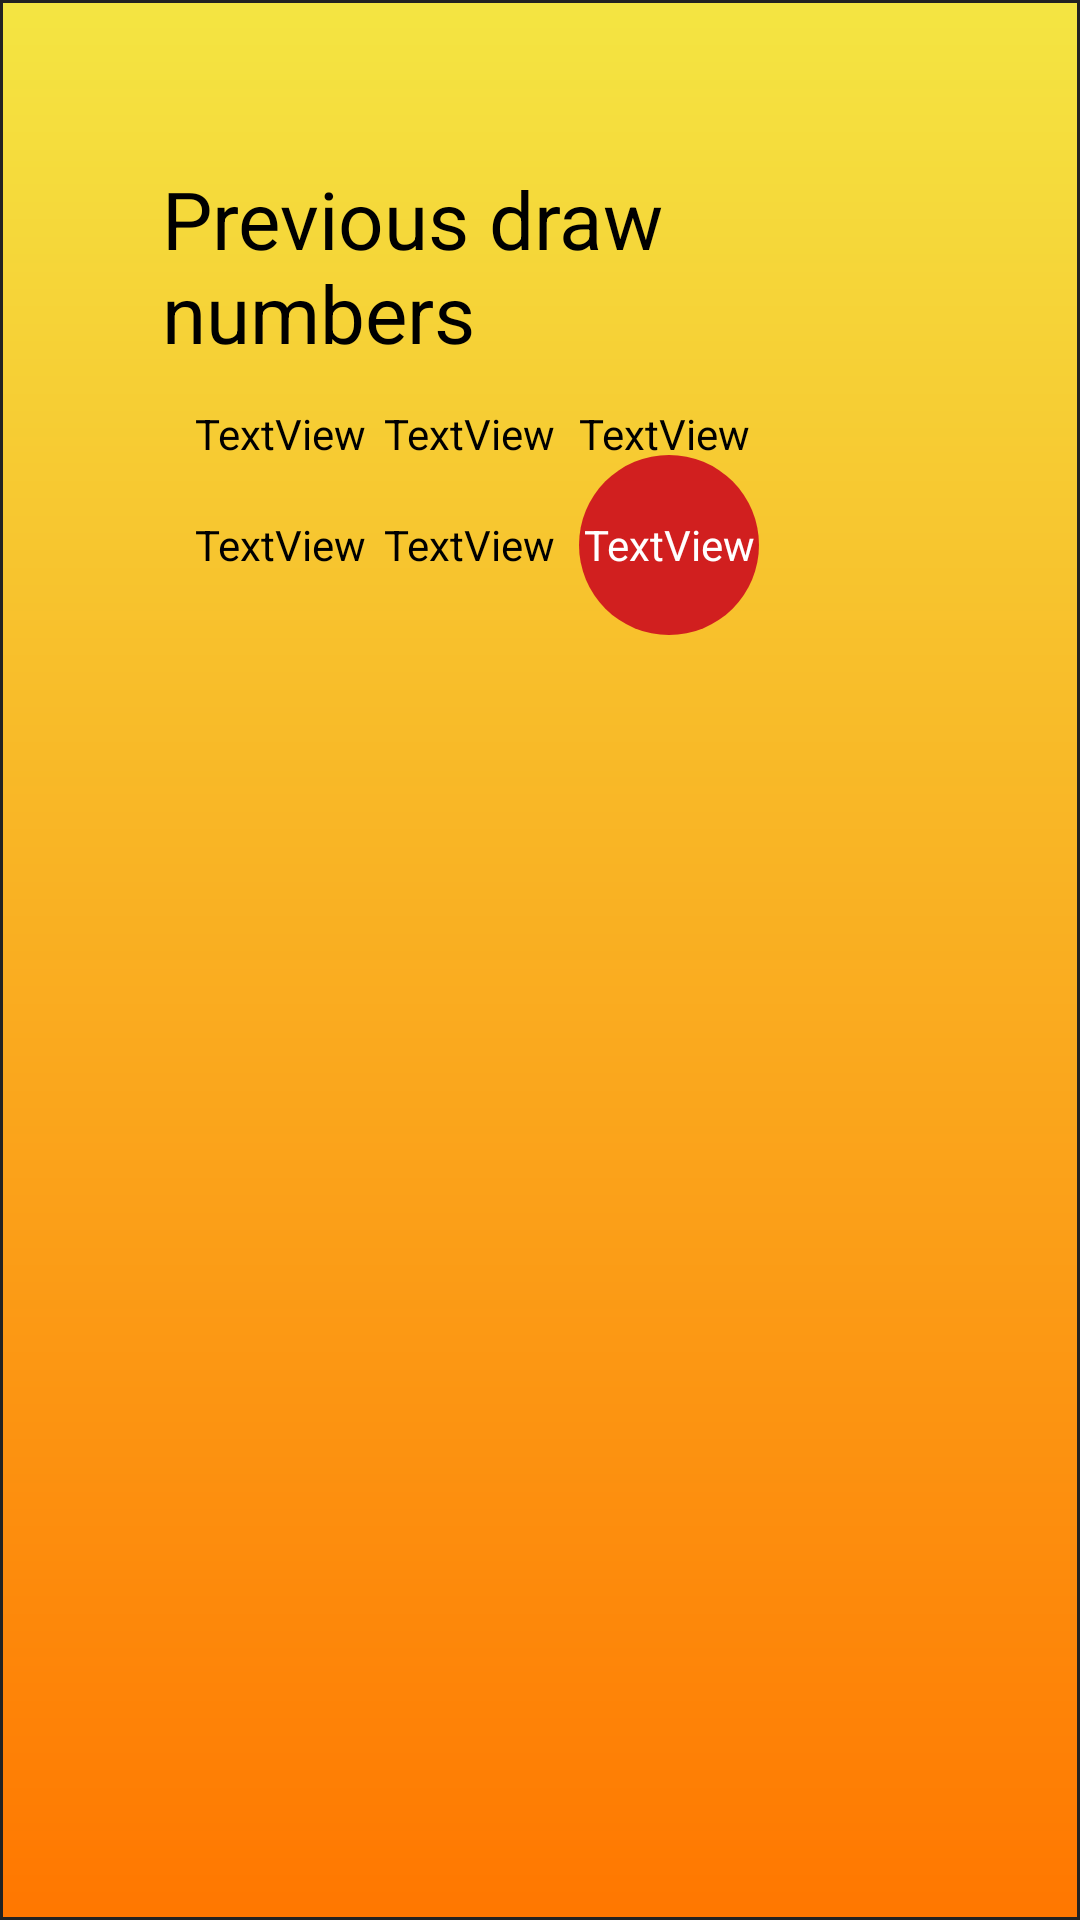

Here is an Android app screen rendered from its layout file. Give the layout XML and the strings, colors and styles it references.
<!-- AndroidManifest.xml: application theme AppTheme -->
<!-- res/layout/oldresult_layout.xml -->
<?xml version="1.0" encoding="utf-8"?>
<RelativeLayout
    xmlns:android="http://schemas.android.com/apk/res/android"
    xmlns:tools="http://schemas.android.com/tools"
    android:layout_width="match_parent"
    android:layout_height="match_parent"
    android:background="@drawable/previous_powerball">

    <TextView
        android:id="@+id/previousnum6"
        android:layout_width="wrap_content"
        android:layout_height="wrap_content"
        android:layout_alignBaseline="@+id/previousnum5"
        android:layout_alignBottom="@+id/previousnum5"
        android:layout_alignStart="@+id/previousnum3"
        android:background="@drawable/rounded_powerball"
        android:gravity="center"
        android:text="TextView"
        android:textColor="@color/colorWhite" />

    <TextView
        android:id="@+id/previousnum5"
        android:layout_width="wrap_content"
        android:layout_height="wrap_content"
        android:layout_alignStart="@+id/previousnum2"
        android:layout_below="@+id/previousnum2"
        android:layout_marginTop="18dp"
        android:background="@drawable/rounded_textview"
        android:gravity="center"
        android:text="TextView"
        android:textColor="@color/colorPrimaryDark" />

    <TextView
        android:id="@+id/previousnum4"
        android:layout_width="wrap_content"
        android:layout_height="wrap_content"
        android:layout_alignBaseline="@+id/previousnum5"
        android:layout_alignBottom="@+id/previousnum5"
        android:layout_alignStart="@+id/previousnum1"
        android:background="@drawable/rounded_textview"
        android:gravity="center"
        android:text="TextView"
        android:textColor="@color/colorPrimaryDark" />

    <TextView
        android:id="@+id/previousnum3"
        android:layout_width="wrap_content"
        android:layout_height="wrap_content"
        android:layout_alignBaseline="@+id/previousnum2"
        android:layout_alignBottom="@+id/previousnum2"
        android:layout_marginStart="8dp"
        android:layout_toEndOf="@+id/previousnum2"
        android:background="@drawable/rounded_textview"
        android:textColor="@color/colorPrimaryDark"
        android:gravity="center"
        android:text="TextView" />

    <TextView
        android:id="@+id/previousnum2"
        android:layout_width="wrap_content"
        android:layout_height="wrap_content"
        android:layout_alignBaseline="@+id/previousnum1"
        android:layout_alignBottom="@+id/previousnum1"
        android:layout_marginStart="6dp"
        android:layout_toEndOf="@+id/previousnum1"
        android:background="@drawable/rounded_textview"
        android:textColor="@color/colorPrimaryDark"
        android:gravity="center"
        android:text="TextView" />

    <TextView
        android:id="@+id/textView8"
        android:layout_width="wrap_content"
        android:layout_height="wrap_content"
        android:layout_alignParentStart="true"
        android:layout_alignParentTop="true"
        android:layout_marginTop="42dp"
        android:text="Previous draw numbers"
        android:textColor="@color/colorPrimaryDark"
        android:textSize="80px"
        tools:layout_editor_absoluteX="45dp"
        tools:layout_editor_absoluteY="30dp" />

    <TextView
        android:id="@+id/previousnum1"
        android:layout_width="wrap_content"
        android:layout_height="wrap_content"
        android:layout_alignParentStart="true"
        android:layout_below="@+id/textView8"
        android:layout_marginStart="11dp"
        android:layout_marginTop="13dp"
        android:background="@drawable/rounded_textview"
        android:gravity="center"
        android:text="TextView"
        android:textColor="@color/colorPrimaryDark" />
</RelativeLayout>
<!-- resources referenced by this layout -->
<resources>
  <color name="colorPrimaryDark">#000000</color>
  <color name="colorWhite">#ffffff</color>
  <!-- drawable previous_powerball (drawable) -->
  <?xml version="1.0" encoding="UTF-8"?>
  <shape xmlns:android="http://schemas.android.com/apk/res/android">
      <gradient android:angle="270" android:endColor="#ff7700" android:startColor="#f4e542"  />
      <stroke android:width="1dp" android:color="#222222" />
  
      <padding android:bottom="13dp" android:left="54dp" android:right="54dp" android:top="13dp" />
  </shape>
  <!-- drawable rounded_powerball (drawable) -->
  <?xml version="1.0" encoding="utf-8"?>
  <selector xmlns:android="http://schemas.android.com/apk/res/android">
      <item android:drawable="@drawable/powerballcircle" />
  </selector>
  <style name="AppTheme" parent="Theme.AppCompat.Light.DarkActionBar">
          
          <item name="colorPrimary">@android:color/background_dark</item>
          <item name="colorPrimaryDark">@color/colorPrimaryDark</item>
          <item name="colorAccent">@android:color/holo_orange_light</item>
      </style>
  <!-- drawable powerballcircle (drawable) -->
  <shape xmlns:android="http://schemas.android.com/apk/res/android"
      android:shape="oval">
  
      <solid android:color="#d11f1f" />
  
      <size
          android:height="60dp"
          android:width="60dp" />
  
  </shape>
</resources>
